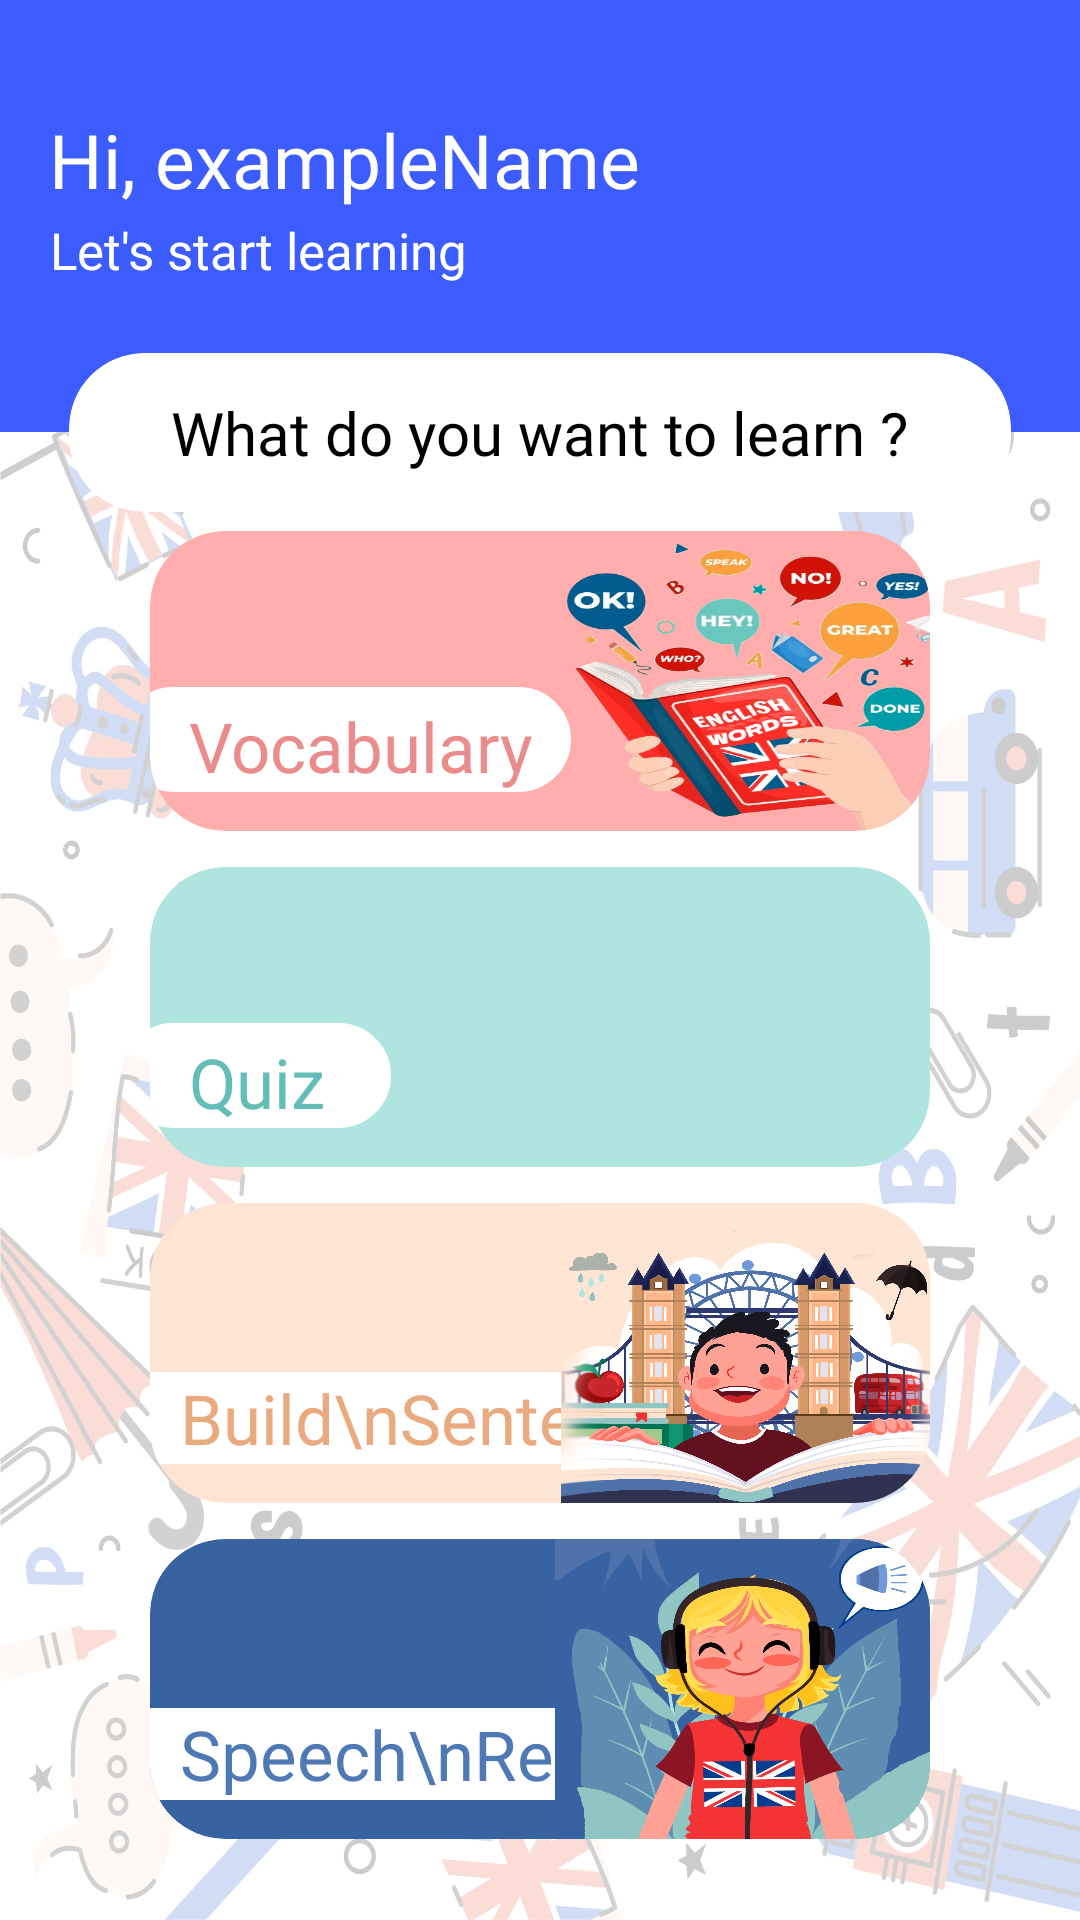

The Android layout XML behind this screen, and the referenced resources:
<!-- AndroidManifest.xml: application theme Theme.EnglishWordsApp -->
<!-- res/layout/fragment_learn.xml -->
<?xml version="1.0" encoding="utf-8"?>
<androidx.constraintlayout.widget.ConstraintLayout xmlns:android="http://schemas.android.com/apk/res/android"
    xmlns:app="http://schemas.android.com/apk/res-auto"
    xmlns:tools="http://schemas.android.com/tools"
    android:layout_width="match_parent"
    android:layout_height="match_parent"
    android:background="@color/white"
    tools:context=".ui.main.learn.LearnFragment">

    <ImageView
        android:id="@+id/imageView2"
        android:layout_width="match_parent"
        android:layout_height="wrap_content"
        android:alpha="0.2"
        android:scaleType="fitXY"
        android:src="@drawable/background_for_learn_fragment2"
        app:layout_constraintBottom_toBottomOf="parent"
        app:layout_constraintEnd_toEndOf="parent"
        app:layout_constraintStart_toStartOf="parent" />

    <View
        android:id="@+id/topWelcomeView"
        android:layout_width="0dp"
        android:layout_height="0dp"
        android:background="@color/blue"
        app:layout_constraintDimensionRatio="h,5:2"
        app:layout_constraintEnd_toEndOf="parent"
        app:layout_constraintStart_toStartOf="parent"
        app:layout_constraintTop_toTopOf="parent">
    </View>

    <TextView
        android:id="@+id/tvGreetings"
        android:layout_width="wrap_content"
        android:layout_height="wrap_content"
        android:fontFamily="@font/nunito_bold"
        android:gravity="center_horizontal"
        android:text="Hi, exampleName"
        android:textColor="@color/white"
        android:textSize="25sp"
        app:layout_constraintBottom_toBottomOf="parent"
        app:layout_constraintEnd_toEndOf="parent"
        app:layout_constraintHorizontal_bias="0.1"
        app:layout_constraintStart_toStartOf="parent"
        app:layout_constraintTop_toTopOf="parent"
        app:layout_constraintVertical_bias="0.06" />

    <TextView
        android:id="@+id/tvStartLearning"
        android:layout_width="wrap_content"
        android:layout_height="wrap_content"
        android:layout_marginTop="2dp"
        android:fontFamily="@font/nunito_semibold"
        android:gravity="center_horizontal"
        android:text="Let's start learning"
        android:textColor="@color/white"
        android:textSize="17sp"
        app:layout_constraintStart_toStartOf="@id/tvGreetings"
        app:layout_constraintTop_toBottomOf="@id/tvGreetings" />

    <androidx.cardview.widget.CardView
        android:id="@+id/viewWantToLearn"
        android:layout_width="match_parent"
        android:layout_height="wrap_content"
        android:layout_gravity="bottom"
        android:layout_marginHorizontal="23dp"
        android:layout_marginVertical="12dp"
        android:backgroundTint="#FFFFFF"
        app:cardCornerRadius="25dp"
        app:layout_constraintBottom_toBottomOf="@id/topWelcomeView"
        app:layout_constraintEnd_toEndOf="parent"
        app:layout_constraintStart_toStartOf="parent"
        app:layout_constraintTop_toBottomOf="@id/topWelcomeView">

        <TextView
            android:id="@+id/tvWantToLearn"
            android:layout_width="wrap_content"
            android:layout_height="wrap_content"
            android:layout_gravity="center"
            android:layout_margin="13dp"
            android:fontFamily="@font/nunito_bold"
            android:gravity="center_horizontal"
            android:text="What do you want to learn ?"
            android:textColor="@color/black"
            android:textSize="20sp" />
    </androidx.cardview.widget.CardView>

    <LinearLayout
        android:layout_width="match_parent"
        android:layout_height="wrap_content"
        android:orientation="vertical"
        android:paddingHorizontal="50dp"
        app:layout_constraintBottom_toBottomOf="parent"
        app:layout_constraintEnd_toEndOf="parent"
        app:layout_constraintStart_toStartOf="parent"
        app:layout_constraintTop_toBottomOf="@id/viewWantToLearn"
        app:layout_constraintVertical_bias="0.3">

        <androidx.cardview.widget.CardView
            android:id="@+id/btVocabularyTranslation"
            android:layout_width="match_parent"
            android:layout_height="100dp"
            android:layout_marginBottom="12dp"
            android:backgroundTint="#FFADAD"
            app:cardCornerRadius="25dp">

            <View
                android:layout_width="150dp"
                android:layout_height="35dp"
                android:layout_gravity="bottom"
                android:layout_marginStart="-10dp"
                android:layout_marginBottom="13dp"
                android:background="@drawable/shape_rounded_containers"
                android:backgroundTint="@color/white" />

            <TextView
                android:id="@+id/tvVocabularySection"
                android:layout_width="wrap_content"
                android:layout_height="wrap_content"
                android:layout_gravity="bottom"
                android:layout_margin="13dp"
                android:fontFamily="@font/nunito_bold"
                android:text="Vocabulary"
                android:textColor="#EA8C8C"
                android:textSize="23sp" />

            <ImageView
                android:layout_width="wrap_content"
                android:layout_height="wrap_content"
                android:layout_gravity="center"
                android:layout_marginStart="70dp"
                android:scaleX="1.4"
                android:scaleY="1"
                android:src="@drawable/vocabulary_button_image" />
        </androidx.cardview.widget.CardView>

        <androidx.cardview.widget.CardView
            android:id="@+id/btQuiz"
            android:layout_width="match_parent"
            android:layout_height="100dp"
            android:layout_marginBottom="12dp"
            android:backgroundTint="#B0E4E0"
            app:cardCornerRadius="25dp">

            <View
                android:layout_width="90dp"
                android:layout_height="35dp"
                android:layout_gravity="bottom"
                android:layout_marginStart="-10dp"
                android:layout_marginBottom="13dp"
                android:background="@drawable/shape_rounded_containers"
                android:backgroundTint="@color/white" />

            <TextView
                android:id="@+id/tvQuizSection"
                android:layout_width="wrap_content"
                android:layout_height="wrap_content"
                android:layout_gravity="bottom"
                android:layout_margin="13dp"
                android:fontFamily="@font/nunito_bold"
                android:text="Quiz"
                android:textColor="#64BDB6"
                android:textSize="23sp" />

            <ImageView
                android:layout_width="wrap_content"
                android:layout_height="wrap_content"
                android:layout_gravity="center"
                android:layout_marginStart="65dp"
                android:scaleX="1.4"
                android:scaleY="1.2"
                android:src="@drawable/quiz_section_image" />
        </androidx.cardview.widget.CardView>

        <androidx.cardview.widget.CardView
            android:id="@+id/btSentenceBuild"
            android:layout_width="match_parent"
            android:layout_height="100dp"
            android:layout_marginBottom="12dp"
            android:backgroundTint="#FEE4D3"
            app:cardCornerRadius="25dp">

            <TextView
                android:id="@+id/tvBuildSentence"
                android:layout_width="wrap_content"
                android:layout_height="wrap_content"
                android:layout_gravity="bottom"
                android:layout_marginBottom="13dp"
                android:background="@drawable/shape_rounded_for_tv"
                android:fontFamily="@font/nunito_bold"
                android:lineSpacingExtra="-7dp"
                android:paddingHorizontal="10dp"
                android:text="Build\nSentence"
                android:textColor="#EAAA80"
                android:textSize="23sp" />

            <ImageView
                android:layout_width="wrap_content"
                android:layout_height="wrap_content"
                android:layout_gravity="center"
                android:layout_marginStart="70dp"
                android:layout_marginBottom="3dp"
                android:scaleX="1.3"
                android:scaleY="1.1"
                android:src="@drawable/build_sentence7" />
        </androidx.cardview.widget.CardView>

        <androidx.cardview.widget.CardView
            android:id="@+id/btSpeechRecognition"
            android:layout_width="match_parent"
            android:layout_height="100dp"
            android:layout_marginBottom="12dp"
            android:backgroundTint="#3763A1"
            app:cardCornerRadius="25dp">

            <TextView
                android:id="@+id/tvSpeechRecognition"
                android:layout_width="wrap_content"
                android:layout_height="wrap_content"
                android:layout_gravity="bottom"
                android:layout_marginBottom="13dp"
                android:background="@drawable/shape_rounded_for_tv"
                android:fontFamily="@font/nunito_bold"
                android:lineSpacingExtra="-7dp"
                android:paddingHorizontal="10dp"
                android:text="Speech\nRecognition"
                android:textColor="#4F79B4"
                android:textSize="23sp" />

            <ImageView
                android:layout_width="wrap_content"
                android:layout_height="wrap_content"
                android:layout_gravity="center"
                android:layout_marginStart="70dp"
                android:scaleX="1.3"
                android:scaleY="1.0"
                android:src="@drawable/speech_recognition_image" />

        </androidx.cardview.widget.CardView>
    </LinearLayout>
</androidx.constraintlayout.widget.ConstraintLayout>
<!-- resources referenced by this layout -->
<resources>
  <color name="black">#FF000000</color>
  <color name="blue">#3D5CFF</color>
  <color name="white">#FFFFFFFF</color>
  <!-- drawable background_for_learn_fragment2: jpg bitmap (drawable, 584357 bytes) -->
  <!-- drawable build_sentence7: png bitmap (drawable, 1044336 bytes) -->
  <!-- drawable shape_rounded_containers (drawable) -->
  <?xml version="1.0" encoding="utf-8"?>
  <shape xmlns:android="http://schemas.android.com/apk/res/android">
  
      <stroke android:width="1dp" android:color="#CCCCD0"/>
      <corners android:radius="20dp" />
  
  
  </shape>
  <!-- drawable shape_rounded_for_tv (drawable) -->
  <?xml version="1.0" encoding="utf-8"?>
  <shape xmlns:android="http://schemas.android.com/apk/res/android">
  
      <solid android:color="@color/white"/>
      <corners android:topRightRadius="22dp"
          android:bottomRightRadius="22dp"/>
  </shape>
  <!-- drawable speech_recognition_image: jpg bitmap (drawable, 111088 bytes) -->
  <!-- drawable vocabulary_button_image: png bitmap (drawable, 235926 bytes) -->
</resources>
